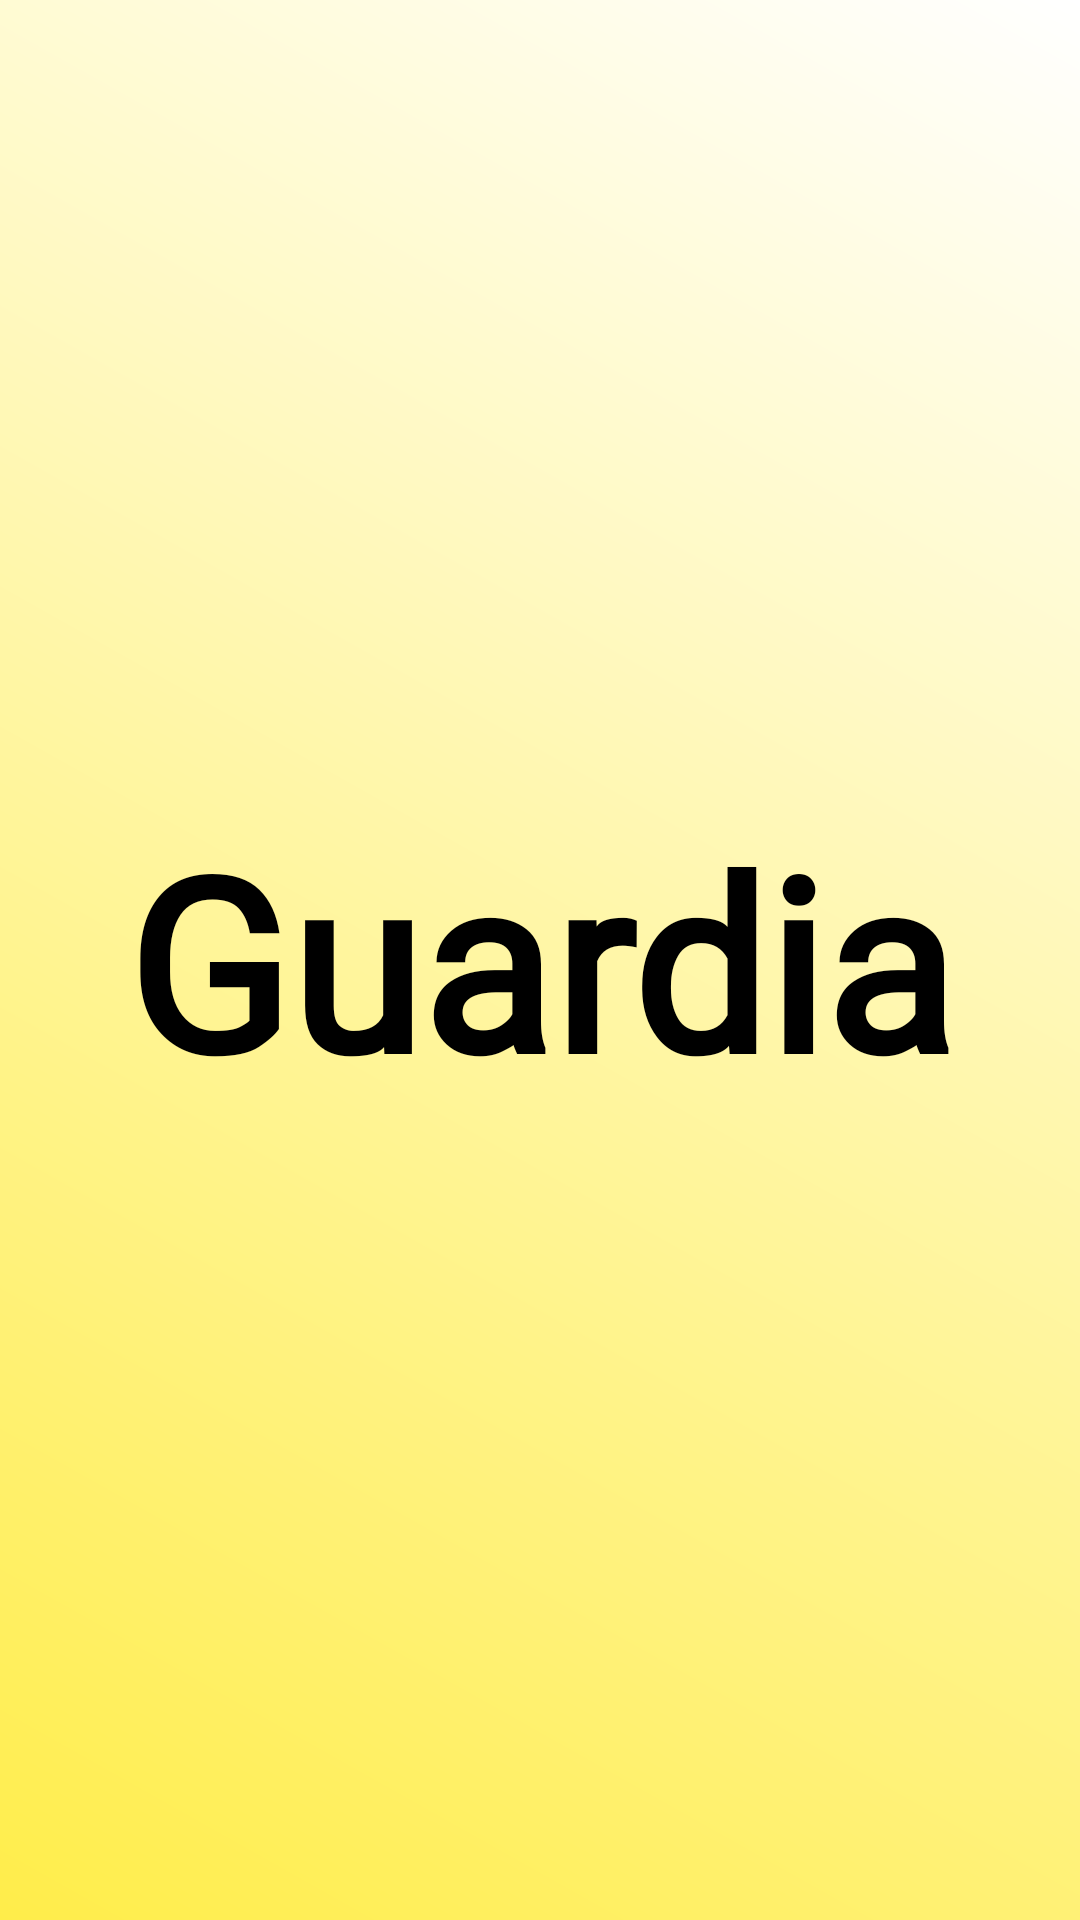

Here is an Android app screen rendered from its layout file. Give the layout XML and the strings, colors and styles it references.
<!-- AndroidManifest.xml: application theme Theme.MissingApp -->
<!-- res/layout/intro.xml -->
<?xml version="1.0" encoding="utf-8"?>
<androidx.constraintlayout.widget.ConstraintLayout xmlns:android="http://schemas.android.com/apk/res/android"
    xmlns:app="http://schemas.android.com/apk/res-auto"
    xmlns:tools="http://schemas.android.com/tools"
    android:layout_width="match_parent"
    android:layout_height="match_parent"
    tools:context=".Intro"
    android:background="@drawable/gradient_background">

    <TextView
        android:id="@+id/title"
        style="@style/AppTheme"
        android:layout_width="wrap_content"
        android:layout_height="wrap_content"
        android:fontFamily="@font/aclonica"
        android:text="Guardia"
        android:textColor="#000000"

        android:textSize="80sp"
        android:textStyle="bold"
        app:layout_constraintBottom_toBottomOf="parent"
        app:layout_constraintLeft_toLeftOf="parent"
        app:layout_constraintRight_toRightOf="parent"
        app:layout_constraintTop_toTopOf="parent" />

</androidx.constraintlayout.widget.ConstraintLayout>
<!-- resources referenced by this layout -->
<resources>
  <!-- drawable gradient_background (drawable) -->
  <?xml version="1.0" encoding="utf-8"?>
  <layer-list xmlns:android="http://schemas.android.com/apk/res/android">
      <item>
          <shape android:shape="rectangle">
              <gradient
                  android:startColor="#FFED4A"
                  android:endColor="#ffffff"
                  android:angle="45"/>
          </shape>
      </item>
  </layer-list>
  <style name="AppTheme" parent="Theme.AppCompat.Light.DarkActionBar">
          
          <item name="android:fontFamily">@font/font_regular</item>
      </style>
  <style name="Theme.MissingApp" parent="Theme.Material3.DayNight.NoActionBar">
          <item name="android:windowSplashScreenBackground" tools:targetApi="31">@color/intro_background</item>
          <item name="android:windowSplashScreenAnimatedIcon" tools:targetApi="31">@mipmap/logo</item>
          <item name="android:windowSplashScreenIconBackgroundColor" tools:targetApi="31">@color/intro_animaicon</item>
          <item name="android:windowSplashScreenAnimationDuration" tools:targetApi="31">500</item>
      </style>
  <color name="intro_background">#FFED4A</color>
  <color name="intro_animaicon">#EBFF71</color>
</resources>
